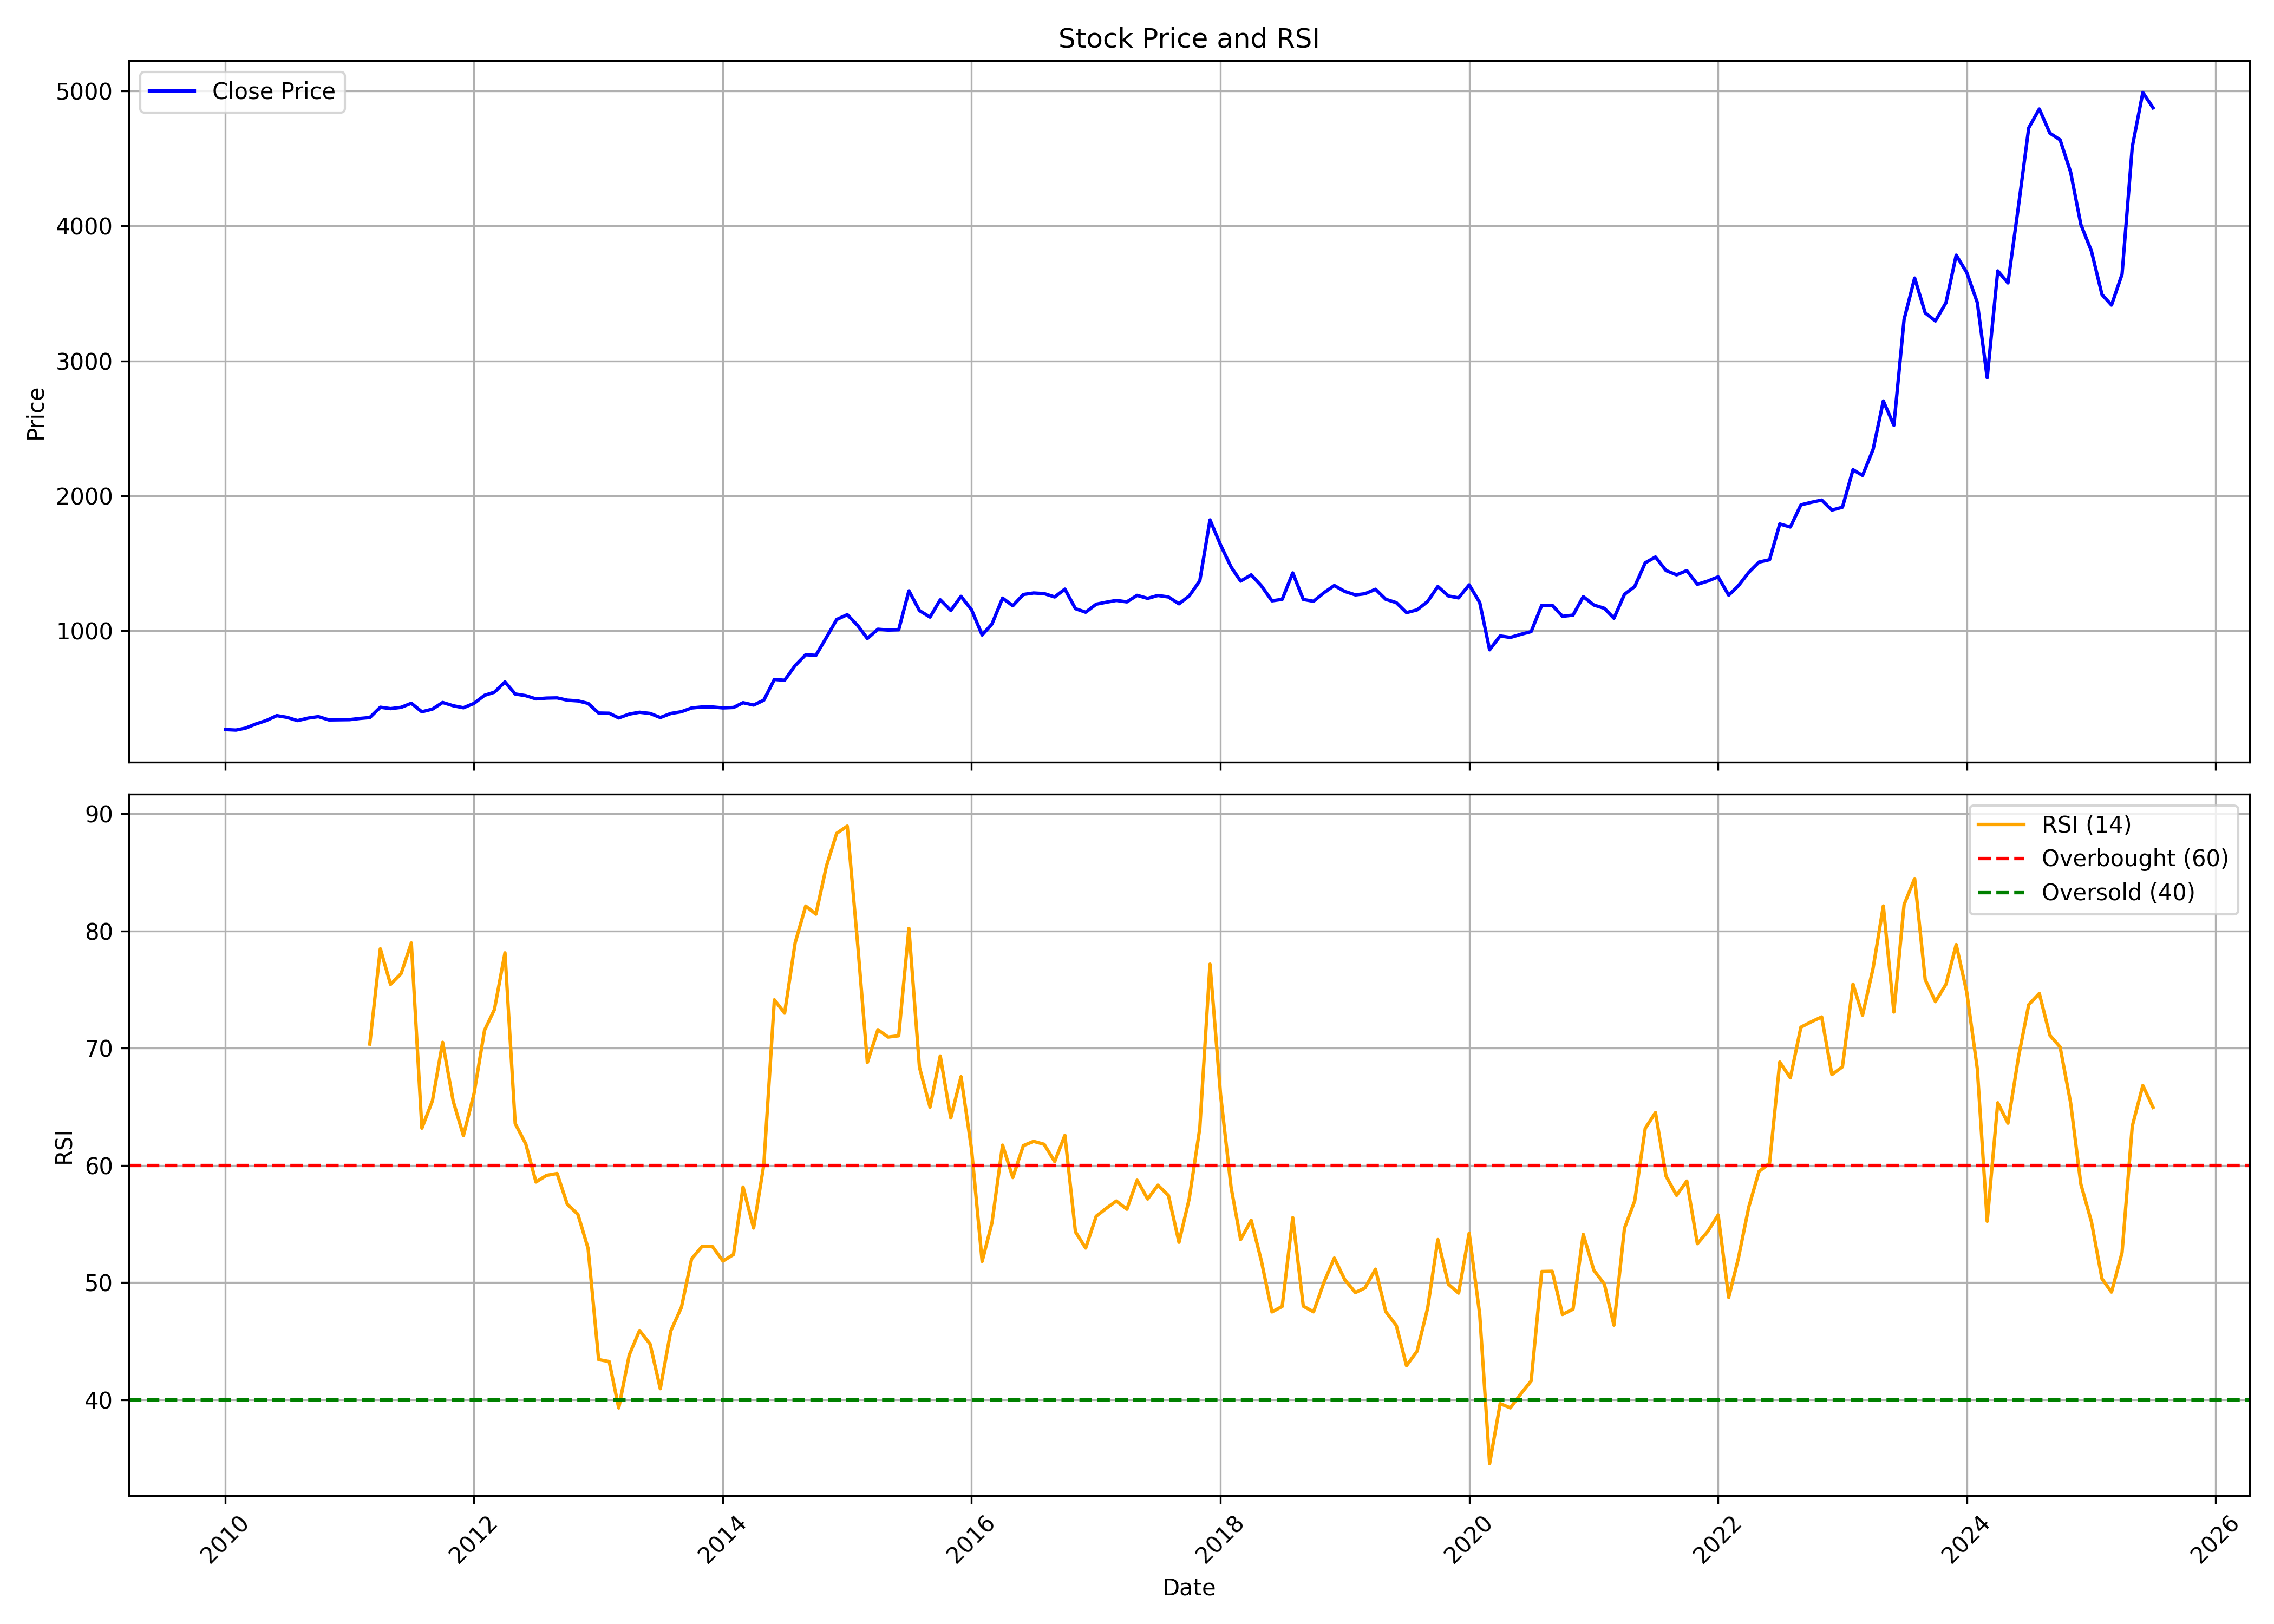

The data file committed next to this chart (first rows):
, date, symbol, open, high, low, close, volume, rsi
0, 2010-01-01, FOSECOIND, 259, 305.4, 259, 265.8, 10808, 
1, 2010-02-01, FOSECOIND, 262.2, 297.1, 248.8, 262, 8864, 
2, 2010-03-01, FOSECOIND, 262, 290.4, 255.8, 276.2, 10548, 
3, 2010-04-01, FOSECOIND, 280, 342.9, 269.5, 307.7, 82075, 
4, 2010-05-01, FOSECOIND, 322.7, 341.7, 296, 332.6, 16176, 
5, 2010-06-01, FOSECOIND, 330.4, 378.4, 313.3, 369.1, 27963, 
6, 2010-07-01, FOSECOIND, 370.1, 389.5, 348.7, 356.4, 20933, 
7, 2010-08-01, FOSECOIND, 363.1, 401.3, 330.3, 332.2, 12787, 
8, 2010-09-01, FOSECOIND, 335.4, 384, 335.4, 350.8, 11853, 
9, 2010-10-01, FOSECOIND, 360.7, 383.1, 344.7, 361.7, 13762, 
10, 2010-11-01, FOSECOIND, 359.2, 380.3, 331.3, 337.5, 11044, 
11, 2010-12-01, FOSECOIND, 357.4, 367.8, 315, 338.6, 10377, 
12, 2011-01-01, FOSECOIND, 335.1, 381, 321.1, 339.4, 20379, 
13, 2011-02-01, FOSECOIND, 332.8, 362.3, 312.5, 348.6, 13779, 
14, 2011-03-01, FOSECOIND, 343.6, 379.5, 331.3, 354.7, 20087, 70.35
15, 2011-04-01, FOSECOIND, 361.7, 447.2, 361.7, 431.4, 39730, 78.48
16, 2011-05-01, FOSECOIND, 435.5, 440.9, 397.4, 420.9, 8049, 75.44
17, 2011-06-01, FOSECOIND, 425.4, 495.7, 398.9, 430.7, 53670, 76.36
18, 2011-07-01, FOSECOIND, 436.8, 475.7, 425, 460.8, 13026, 78.98
19, 2011-08-01, FOSECOIND, 456.8, 465.5, 389.3, 397.6, 6928, 63.18
20, 2011-09-01, FOSECOIND, 400.4, 444, 397.7, 417.5, 6093, 65.52
21, 2011-10-01, FOSECOIND, 414.4, 472, 400.2, 466.6, 11053, 70.5
22, 2011-11-01, FOSECOIND, 468, 485.6, 428, 442.4, 8704, 65.48
23, 2011-12-01, FOSECOIND, 461.1, 488.2, 423.6, 427.6, 9859, 62.55
24, 2012-01-01, FOSECOIND, 427.6, 473, 427.6, 459.8, 7427, 66.11
25, 2012-02-01, FOSECOIND, 463.9, 530.8, 449.4, 519.8, 19045, 71.53
26, 2012-03-01, FOSECOIND, 524.3, 620.9, 509.1, 542.8, 25134, 73.29
27, 2012-04-01, FOSECOIND, 562, 700.5, 553.9, 619, 42067, 78.13
28, 2012-05-01, FOSECOIND, 610.9, 627.2, 513.2, 529.6, 28990, 63.57
29, 2012-06-01, FOSECOIND, 525.7, 544.7, 497.5, 517.1, 11669, 61.84
30, 2012-07-01, FOSECOIND, 530.1, 537.5, 489.4, 493.4, 11793, 58.59
31, 2012-08-01, FOSECOIND, 497.5, 517.2, 472.1, 499.2, 13495, 59.15
32, 2012-09-01, FOSECOIND, 512.2, 533.6, 485.2, 500.8, 7689, 59.31
33, 2012-10-01, FOSECOIND, 504.9, 554, 476.1, 483.8, 23421, 56.69
34, 2012-11-01, FOSECOIND, 470.3, 499, 470.3, 478.4, 7201, 55.84
35, 2012-12-01, FOSECOIND, 489.1, 506.4, 437.8, 460, 21085, 52.93
36, 2013-01-01, FOSECOIND, 461.2, 485, 385.4, 388.2, 25110, 43.44
37, 2013-02-01, FOSECOIND, 390.4, 424.1, 363.3, 386.8, 37717, 43.27
38, 2013-03-01, FOSECOIND, 387, 399.4, 343.8, 351.9, 16432, 39.31
39, 2013-04-01, FOSECOIND, 363.9, 418.2, 363, 380.5, 14768, 43.85
40, 2013-05-01, FOSECOIND, 380.5, 438.3, 373.5, 394.1, 13006, 45.91
41, 2013-06-01, FOSECOIND, 394.5, 423.8, 377.7, 385.3, 7115, 44.77
42, 2013-07-01, FOSECOIND, 379.8, 393.5, 353.8, 355, 7555, 40.96
43, 2013-08-01, FOSECOIND, 356.7, 388.5, 352.5, 385.2, 8194, 45.9
44, 2013-09-01, FOSECOIND, 384.4, 401.4, 361.6, 398, 7321, 47.89
45, 2013-10-01, FOSECOIND, 389.6, 454.3, 389.5, 425.9, 12992, 52.03
46, 2013-11-01, FOSECOIND, 446.7, 446.7, 405, 433.4, 9399, 53.11
47, 2013-12-01, FOSECOIND, 433, 460.3, 420.2, 433.3, 10768, 53.08
48, 2014-01-01, FOSECOIND, 432.2, 459.9, 416.1, 426.4, 14217, 51.85
49, 2014-02-01, FOSECOIND, 441.5, 447.5, 411.8, 429.6, 4847, 52.4
50, 2014-03-01, FOSECOIND, 443.3, 485, 430.5, 465, 29806, 58.16
51, 2014-04-01, FOSECOIND, 454.5, 500.8, 443.4, 447.6, 27069, 54.66
52, 2014-05-01, FOSECOIND, 450, 509, 443.9, 483.9, 25444, 60.06
53, 2014-06-01, FOSECOIND, 506.5, 642.9, 480.8, 637.6, 56820, 74.13
54, 2014-07-01, FOSECOIND, 639.6, 695.6, 566.6, 631.3, 32700, 72.99
55, 2014-08-01, FOSECOIND, 621.6, 804.4, 621.4, 740.6, 104673, 78.99
56, 2014-09-01, FOSECOIND, 738.2, 928.1, 716.8, 820.6, 94777, 82.13
57, 2014-10-01, FOSECOIND, 823.1, 872, 769.3, 816.4, 17365, 81.44
58, 2014-11-01, FOSECOIND, 825, 997.2, 802.9, 949.7, 87558, 85.56
59, 2014-12-01, FOSECOIND, 947.3, 1207, 938.6, 1082, 97270, 88.33
... 127 more rows
